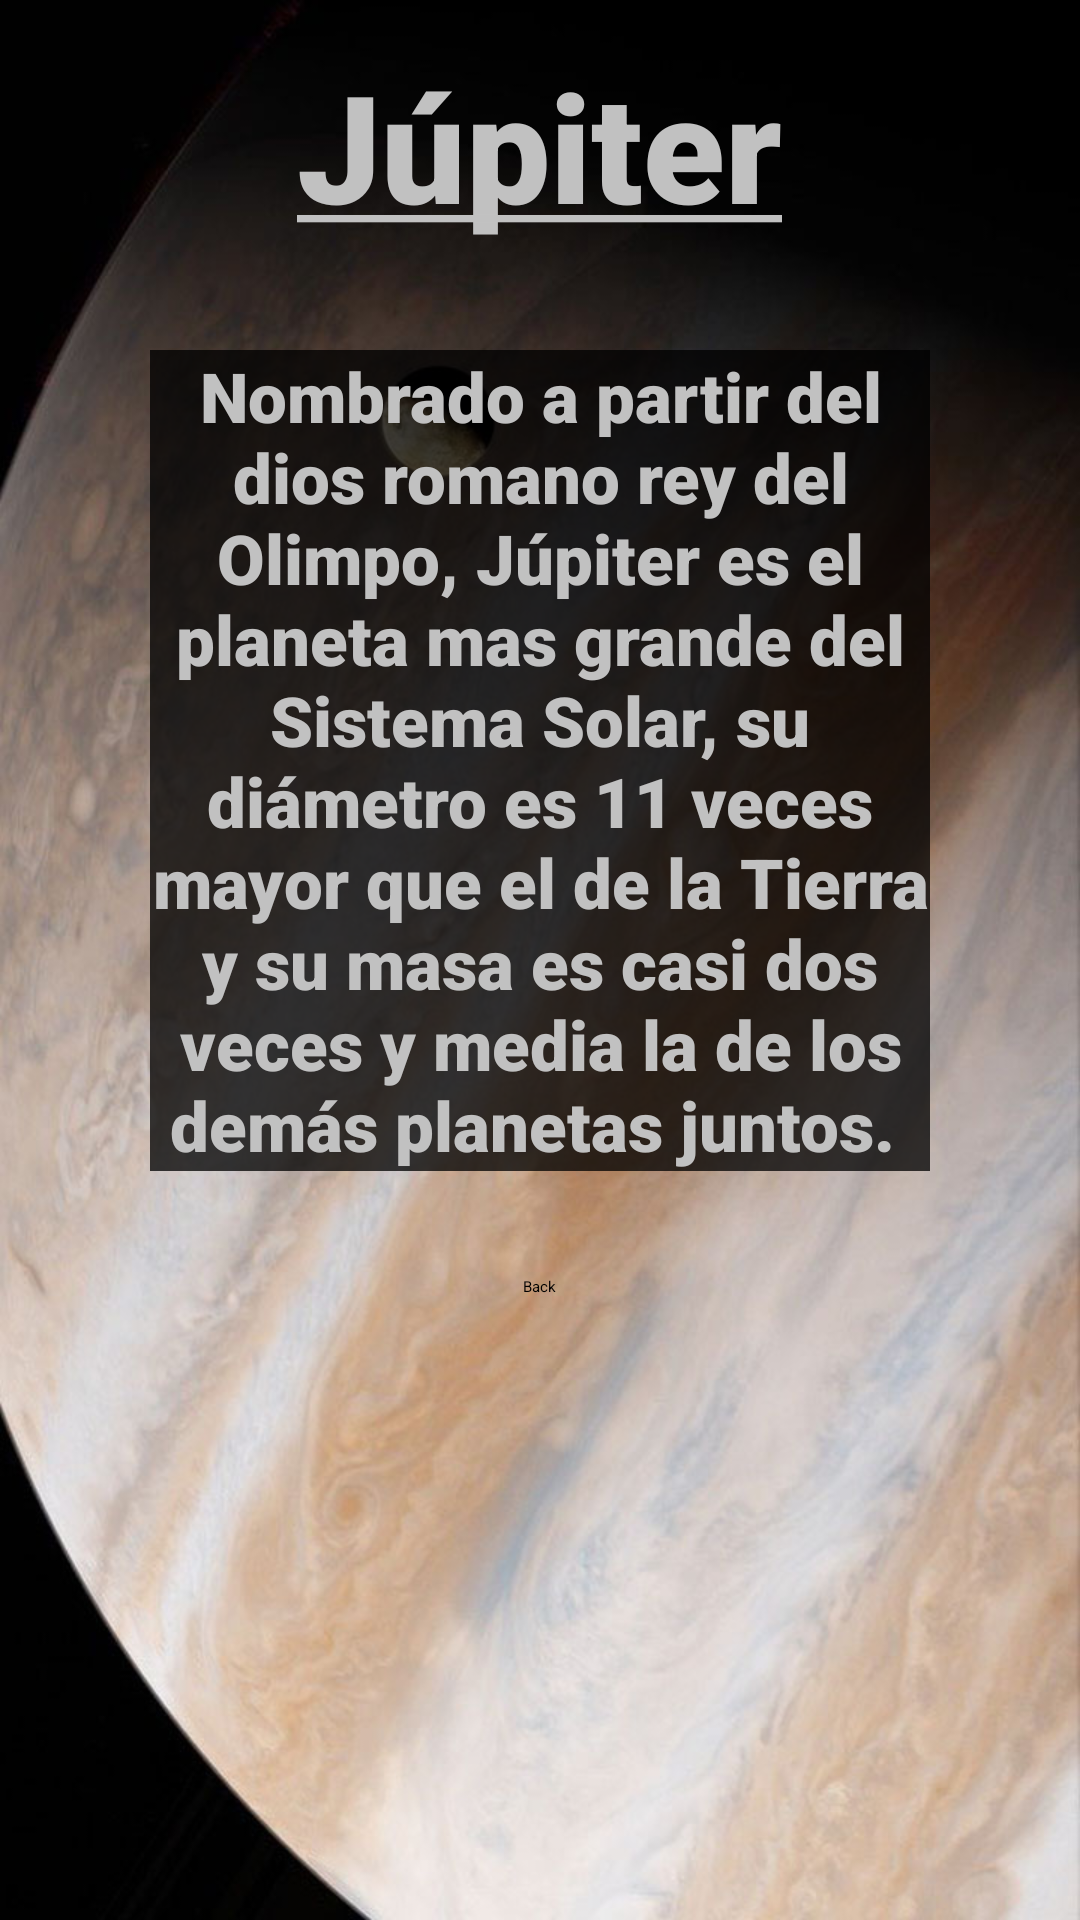

Write the Android layout XML for this screen, with the resource values it uses.
<!-- AndroidManifest.xml: application theme Theme.Actividad_7 -->
<!-- res/layout/activity_menu6.xml -->
<?xml version="1.0" encoding="utf-8"?>
<RelativeLayout xmlns:android="http://schemas.android.com/apk/res/android"
    xmlns:app="http://schemas.android.com/apk/res-auto"
    xmlns:tools="http://schemas.android.com/tools"
    android:layout_width="match_parent"
    android:layout_height="match_parent"
    tools:context=".menu6"
    android:background="@drawable/fondo7">

    <LinearLayout
        android:id="@+id/lin1"
        android:layout_width="wrap_content"
        android:layout_height="wrap_content"
        android:layout_margin="15dp"
        android:gravity="center"
        android:orientation="vertical">

        <TextView
            android:text="@string/title7"
            android:layout_width="wrap_content"
            android:layout_height="wrap_content"
            android:textSize="50dp"
            android:textColor="#C1C1C1"
            android:fontFamily="sans-serif-black"/>

        <LinearLayout
            android:id="@+id/lin2"
            android:layout_width="wrap_content"
            android:layout_height="wrap_content"
            android:layout_margin="15dp"
            android:orientation="vertical">

            <TextView
                android:layout_width="wrap_content"
                android:layout_height="wrap_content"
                android:layout_margin="20dp"
                android:text="Nombrado a partir del dios romano rey del Olimpo, Júpiter es el planeta mas grande del Sistema Solar, su diámetro es 11 veces mayor que el de la Tierra y su masa es casi dos veces y media la de los demás planetas juntos. "
                android:textSize="23dp"
                android:gravity="center"
                android:background="#C1000000"
                android:textColor="#C1C1C1"
                android:fontFamily="sans-serif-black"/>


        </LinearLayout>

        <Button
            android:id="@+id/crr1"
            android:layout_below="@id/lin2"
            android:text="Back"
            android:layout_width="wrap_content"
            android:layout_centerHorizontal="true"
            android:layout_height="wrap_content"
            />



    </LinearLayout>



</RelativeLayout>
<!-- resources referenced by this layout -->
<resources>
  <!-- drawable fondo7: jpg bitmap (drawable, 104643 bytes) -->
  <string name="title7"><u>Júpiter</u></string>
  <style name="Theme.Actividad_7" parent="Theme.MaterialComponents.DayNight.NoActionBar">
          
          <item name="colorPrimary">@color/purple_200</item>
          <item name="colorPrimaryVariant">@color/purple_700</item>
          <item name="colorOnPrimary">@color/black</item>
          
          <item name="colorSecondary">@color/teal_200</item>
          <item name="colorSecondaryVariant">@color/teal_200</item>
          <item name="colorOnSecondary">@color/black</item>
          
          <item name="android:statusBarColor" tools:targetApi="l">?attr/colorPrimaryVariant</item>
          
      </style>
  <!-- not gathered from this repository: default colours our renderer supplied (Android Studio template values) -->
  <color name="purple_200">#FFBB86FC</color>
  <color name="purple_700">#FF3700B3</color>
  <color name="teal_200">#FF03DAC5</color>
  <color name="black">#FF000000</color>
</resources>
